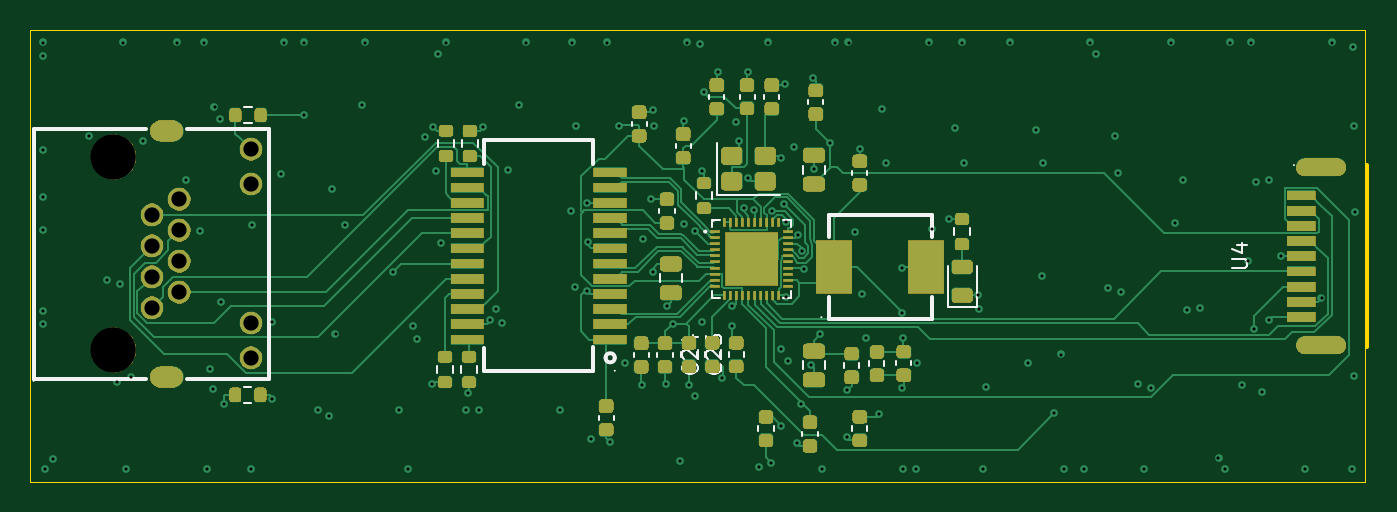
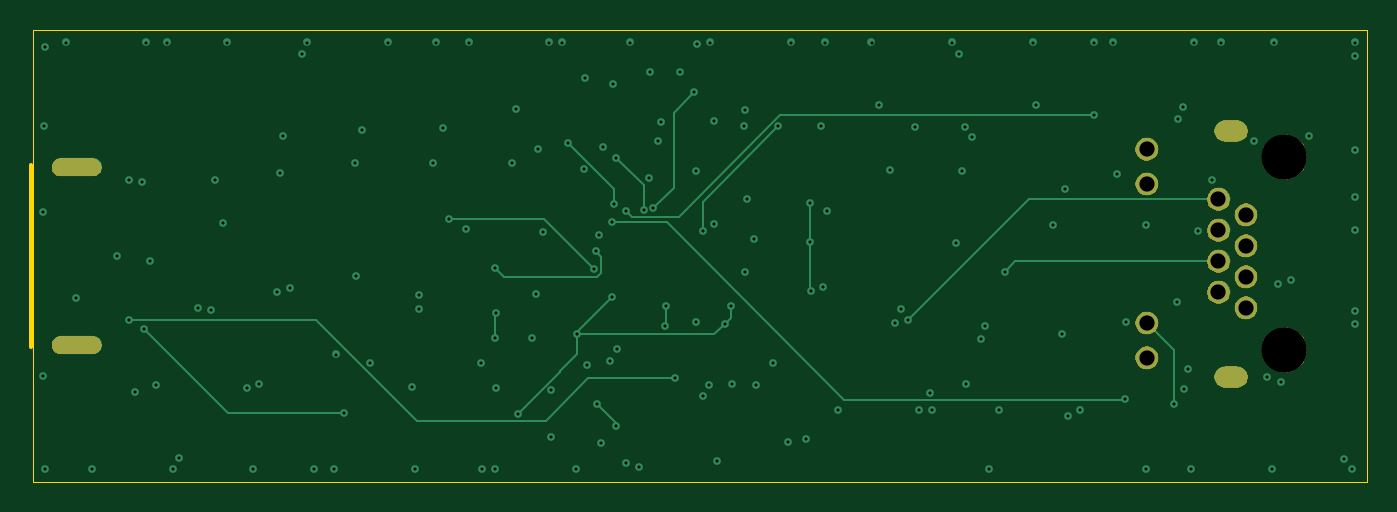
Circuit board: 13 layer files. Board 88.0 x 29.7 mm.
- bottom_copper: Ch398-CuBottom.gbr (11473 bytes)
- inner_copper: Ch398-CuIn1.gbr (88045 bytes)
- inner_copper: Ch398-CuIn2.gbr (88045 bytes)
- top_copper: Ch398-CuTop.gbr (57089 bytes)
- outline: Ch398-EdgeCuts.gbr (736 bytes)
- bottom_mask: Ch398-MaskBottom.gbr (21161 bytes)
- top_mask: Ch398-MaskTop.gbr (85305 bytes)
- drill: Ch398-NPTH.drl (260 bytes)
- drill: Ch398-PTH.drl (4259 bytes)
- paste: Ch398-PasteBottom.gbr (450 bytes)
- paste: Ch398-PasteTop.gbr (6667 bytes)
- bottom_silk: Ch398-SilkBottom.gbr (21171 bytes)
- top_silk: Ch398-SilkTop.gbr (96643 bytes)

=== bottom_copper: Ch398-CuBottom.gbr (11473 bytes, source omitted) ===
=== inner_copper: Ch398-CuIn1.gbr (88045 bytes, source omitted) ===
=== inner_copper: Ch398-CuIn2.gbr (88045 bytes, source omitted) ===
=== top_copper: Ch398-CuTop.gbr (57089 bytes, source omitted) ===
=== outline: Ch398-EdgeCuts.gbr ===
%TF.GenerationSoftware,KiCad,Pcbnew,10.0.6*%
%TF.CreationDate,2026-09-25T19:28:43+02:00*%
%TF.ProjectId,Ch398,43683339-382e-46b6-9963-61645f706362,rev?*%
%TF.SameCoordinates,Original*%
%TF.FileFunction,Profile,NP*%
%FSLAX46Y46*%
G04 Gerber Fmt 4.6, Leading zero omitted, Abs format (unit mm)*
G04 Created by KiCad (PCBNEW 10.0.6) date 2026-09-25 19:28:43*
%MOMM*%
%LPD*%
G01*
G04 APERTURE LIST*
%TA.AperFunction,Profile*%
%ADD10C,0.050000*%
%TD*%
%TA.AperFunction,Profile*%
%ADD11C,0.250000*%
%TD*%
G04 APERTURE END LIST*
D10*
X170150000Y-100220000D02*
X257940000Y-100220000D01*
X257940000Y-129930000D01*
X170150000Y-129930000D01*
X170150000Y-100220000D01*
%TO.C,U4*%
D11*
X258111250Y-109100000D02*
X258111250Y-121100000D01*
%TD*%
M02*

=== bottom_mask: Ch398-MaskBottom.gbr (21161 bytes, source omitted) ===
=== top_mask: Ch398-MaskTop.gbr (85305 bytes, source omitted) ===
=== drill: Ch398-NPTH.drl ===
M48
; DRILL file KiCad 10.0.6 date 2026-09-25T19:28:43
; FORMAT={-:-/ absolute / inch / decimal}
; #@! TF.CreationDate,2026-09-25T19:28:43+02:00
; #@! TF.GenerationSoftware,Kicad,Pcbnew,10.0.6
; #@! TF.FileFunction,NonPlated,1,4,NPTH
FMAT,2
INCH
%
G90
G05
M30

=== drill: Ch398-PTH.drl ===
M48
; DRILL file KiCad 10.0.6 date 2026-09-25T19:28:43
; FORMAT={-:-/ absolute / inch / decimal}
; #@! TF.CreationDate,2026-09-25T19:28:43+02:00
; #@! TF.GenerationSoftware,Kicad,Pcbnew,10.0.6
; #@! TF.FileFunction,Plated,1,4,PTH
FMAT,2
INCH
; #@! TA.AperFunction,Plated,PTH,ViaDrill
T1C0.0080
; #@! TA.AperFunction,Plated,PTH,ViaDrill
T2C0.0080
; #@! TA.AperFunction,Plated,PTH,ComponentDrill
T3C0.0236
; #@! TA.AperFunction,Plated,PTH,ComponentDrill
T4C0.0354
; #@! TA.AperFunction,Plated,PTH,ComponentDrill
T5C0.0394
; #@! TA.AperFunction,Plated,PTH,ComponentDrill
T6C0.1181
%
G90
G05
T1
X8.6443Y-4.9704
X8.6953Y-4.9134
T2
X6.7308Y-3.9777
X6.7308Y-4.2551
X6.7308Y-4.3785
X6.7308Y-4.4639
X6.7308Y-4.6726
X6.7308Y-4.7067
X6.7313Y-4.0117
X6.7375Y-5.0834
X6.7581Y-5.0562
X6.8502Y-4.2203
X6.8975Y-4.594
X6.9233Y-4.8571
X6.9305Y-4.6025
X6.9396Y-3.9777
X6.9463Y-5.0834
X6.9595Y-4.8439
X6.9917Y-4.2337
X7.079Y-3.9777
X7.1017Y-4.3331
X7.138Y-4.4669
X7.1483Y-3.9777
X7.155Y-5.0834
X7.1643Y-4.8235
X7.173Y-4.8763
X7.1757Y-4.144
X7.19Y-4.1748
X7.1922Y-4.651
X7.1993Y-4.9136
X7.2714Y-5.0834
X7.2728Y-4.4502
X7.3238Y-4.7016
X7.3254Y-4.9009
X7.3473Y-4.3184
X7.357Y-3.9777
X7.4069Y-4.1667
X7.4072Y-3.9777
X7.4439Y-4.9288
X7.4733Y-4.9463
X7.4812Y-4.3576
X7.4892Y-4.7316
X7.5131Y-4.4501
X7.5574Y-4.1403
X7.5658Y-3.9777
X7.6378Y-4.5717
X7.6527Y-4.9288
X7.6779Y-5.0834
X7.69Y-4.7127
X7.7004Y-4.7453
X7.7222Y-4.2236
X7.7393Y-4.8623
X7.7413Y-4.1953
X7.749Y-4.3108
X7.756Y-4.0064
X7.7635Y-4.4978
X7.7745Y-3.9777
X7.8273Y-4.9289
X7.8314Y-4.8866
X7.8614Y-4.9288
X7.8704Y-4.1958
X7.8884Y-4.6973
X7.9059Y-4.6679
X7.9218Y-4.704
X7.9352Y-4.3083
X7.9638Y-4.1404
X7.9832Y-3.9777
X8.0701Y-4.9288
X8.0994Y-4.4131
X8.1026Y-3.9777
X8.1086Y-4.6109
X8.1132Y-4.1928
X8.1411Y-4.6216
X8.142Y-4.3938
X8.1427Y-4.4956
X8.1518Y-5.0043
X8.192Y-3.9777
X8.2007Y-5.0137
X8.2243Y-4.1942
X8.2391Y-4.8079
X8.2827Y-4.8642
X8.2866Y-4.4867
X8.3053Y-4.382
X8.3109Y-4.1519
X8.3112Y-4.5715
X8.3148Y-4.1938
X8.3441Y-4.8634
X8.3472Y-4.6614
X8.3638Y-4.7059
X8.3828Y-5.0626
X8.3909Y-4.4491
X8.3923Y-4.1822
X8.4007Y-3.9777
X8.4051Y-4.8638
X8.4194Y-4.8947
X8.4207Y-4.4657
X8.4346Y-3.9816
X8.4384Y-4.3098
X8.4385Y-4.7013
X8.4436Y-4.1068
X8.4797Y-4.0551
X8.4914Y-4.8474
X8.5155Y-4.6615
X8.5175Y-4.7125
X8.5277Y-4.1849
X8.5352Y-4.2324
X8.5482Y-4.4071
X8.5566Y-4.0548
X8.5587Y-4.3299
X8.5728Y-4.4117
X8.5861Y-5.0769
X8.6094Y-3.9777
X8.6187Y-5.0666
X8.6188Y-4.4147
X8.6432Y-4.7728
X8.6442Y-4.2764
X8.6508Y-4.3969
X8.6529Y-4.0842
X8.656Y-4.4431
X8.6562Y-4.6375
X8.6604Y-4.8023
X8.6777Y-4.2487
X8.685Y-5.0156
X8.6879Y-4.4756
X8.6967Y-4.5186
X8.7027Y-4.5648
X8.7211Y-4.8138
X8.7261Y-4.0701
X8.7277Y-4.3043
X8.7453Y-4.7339
X8.7496Y-5.0834
X8.769Y-4.238
X8.7841Y-3.9777
X8.8142Y-4.9985
X8.8146Y-4.8789
X8.8182Y-3.9777
X8.8351Y-4.4694
X8.8472Y-4.2527
X8.8519Y-4.6283
X8.8631Y-4.7425
X8.8984Y-4.9402
X8.9051Y-4.1489
X8.9154Y-4.2895
X8.9564Y-4.8722
X8.9567Y-4.6772
X8.9579Y-4.561
X8.9583Y-5.0834
X8.9594Y-4.7421
X8.9924Y-5.0834
X8.9958Y-4.8089
X9.0269Y-3.9777
X9.0349Y-4.4614
X9.0781Y-4.4351
X9.0945Y-4.1993
X9.1123Y-3.9777
X9.1186Y-4.2895
X9.1546Y-4.6323
X9.1562Y-4.6674
X9.1671Y-5.0834
X9.1738Y-4.869
X9.2356Y-3.9777
X9.2829Y-4.8074
X9.3031Y-4.2051
X9.319Y-4.5818
X9.3218Y-4.2895
X9.3503Y-4.9387
X9.3694Y-4.786
X9.3758Y-5.0834
X9.4283Y-5.0834
X9.4444Y-3.9777
X9.4594Y-4.0082
X9.4909Y-4.6135
X9.509Y-4.2206
X9.5157Y-4.3149
X9.5236Y-4.6233
X9.5692Y-4.8615
X9.5845Y-5.0834
X9.6018Y-4.8717
X9.6531Y-3.9777
X9.6645Y-4.4462
X9.6851Y-4.3327
X9.6946Y-4.6708
X9.7282Y-4.6648
X9.7767Y-5.0535
X9.7933Y-5.0834
X9.8077Y-3.9777
X9.8376Y-4.8657
X9.8534Y-4.5447
X9.8619Y-3.9777
X9.8677Y-4.72
X9.8731Y-4.3383
X9.8901Y-4.8838
X9.9071Y-4.335
X9.9079Y-4.6969
X9.9387Y-4.5316
X10.002Y-5.0834
X10.0436Y-4.6394
X10.0706Y-3.9777
X10.1237Y-5.0834
X10.124Y-3.9898
X10.1279Y-4.193
X10.1284Y-4.8408
X10.1299Y-4.4162
T5
X7.0134Y-4.424
X7.0134Y-4.5043
X7.0134Y-4.5846
X7.0134Y-4.665
X7.0843Y-4.3839
X7.0843Y-4.4642
X7.0843Y-4.5445
X7.0843Y-4.6248
X7.2701Y-4.2543
X7.2701Y-4.3445
X7.2701Y-4.7043
X7.2701Y-4.7945
T6
X6.9138Y-4.2744
X6.9138Y-4.7744
T3
G00X10.0032Y-4.3012
M15
G01X10.0819Y-4.3012
M16
G05
G00X10.0032Y-4.7618
M15
G01X10.0819Y-4.7618
M16
G05
T4
G00X7.0673Y-4.2067
M15
G01X7.0358Y-4.2067
M16
G05
G00X7.0673Y-4.8445
M15
G01X7.0358Y-4.8445
M16
G05
M30

=== paste: Ch398-PasteBottom.gbr ===
%TF.GenerationSoftware,KiCad,Pcbnew,10.0.6*%
%TF.CreationDate,2026-09-25T19:28:43+02:00*%
%TF.ProjectId,Ch398,43683339-382e-46b6-9963-61645f706362,rev?*%
%TF.SameCoordinates,Original*%
%TF.FileFunction,Paste,Bot*%
%TF.FilePolarity,Positive*%
%FSLAX46Y46*%
G04 Gerber Fmt 4.6, Leading zero omitted, Abs format (unit mm)*
G04 Created by KiCad (PCBNEW 10.0.6) date 2026-09-25 19:28:43*
%MOMM*%
%LPD*%
G01*
G04 APERTURE LIST*
G04 APERTURE END LIST*
M02*

=== paste: Ch398-PasteTop.gbr (6667 bytes, source omitted) ===
=== bottom_silk: Ch398-SilkBottom.gbr (21171 bytes, source omitted) ===
=== top_silk: Ch398-SilkTop.gbr (96643 bytes, source omitted) ===
